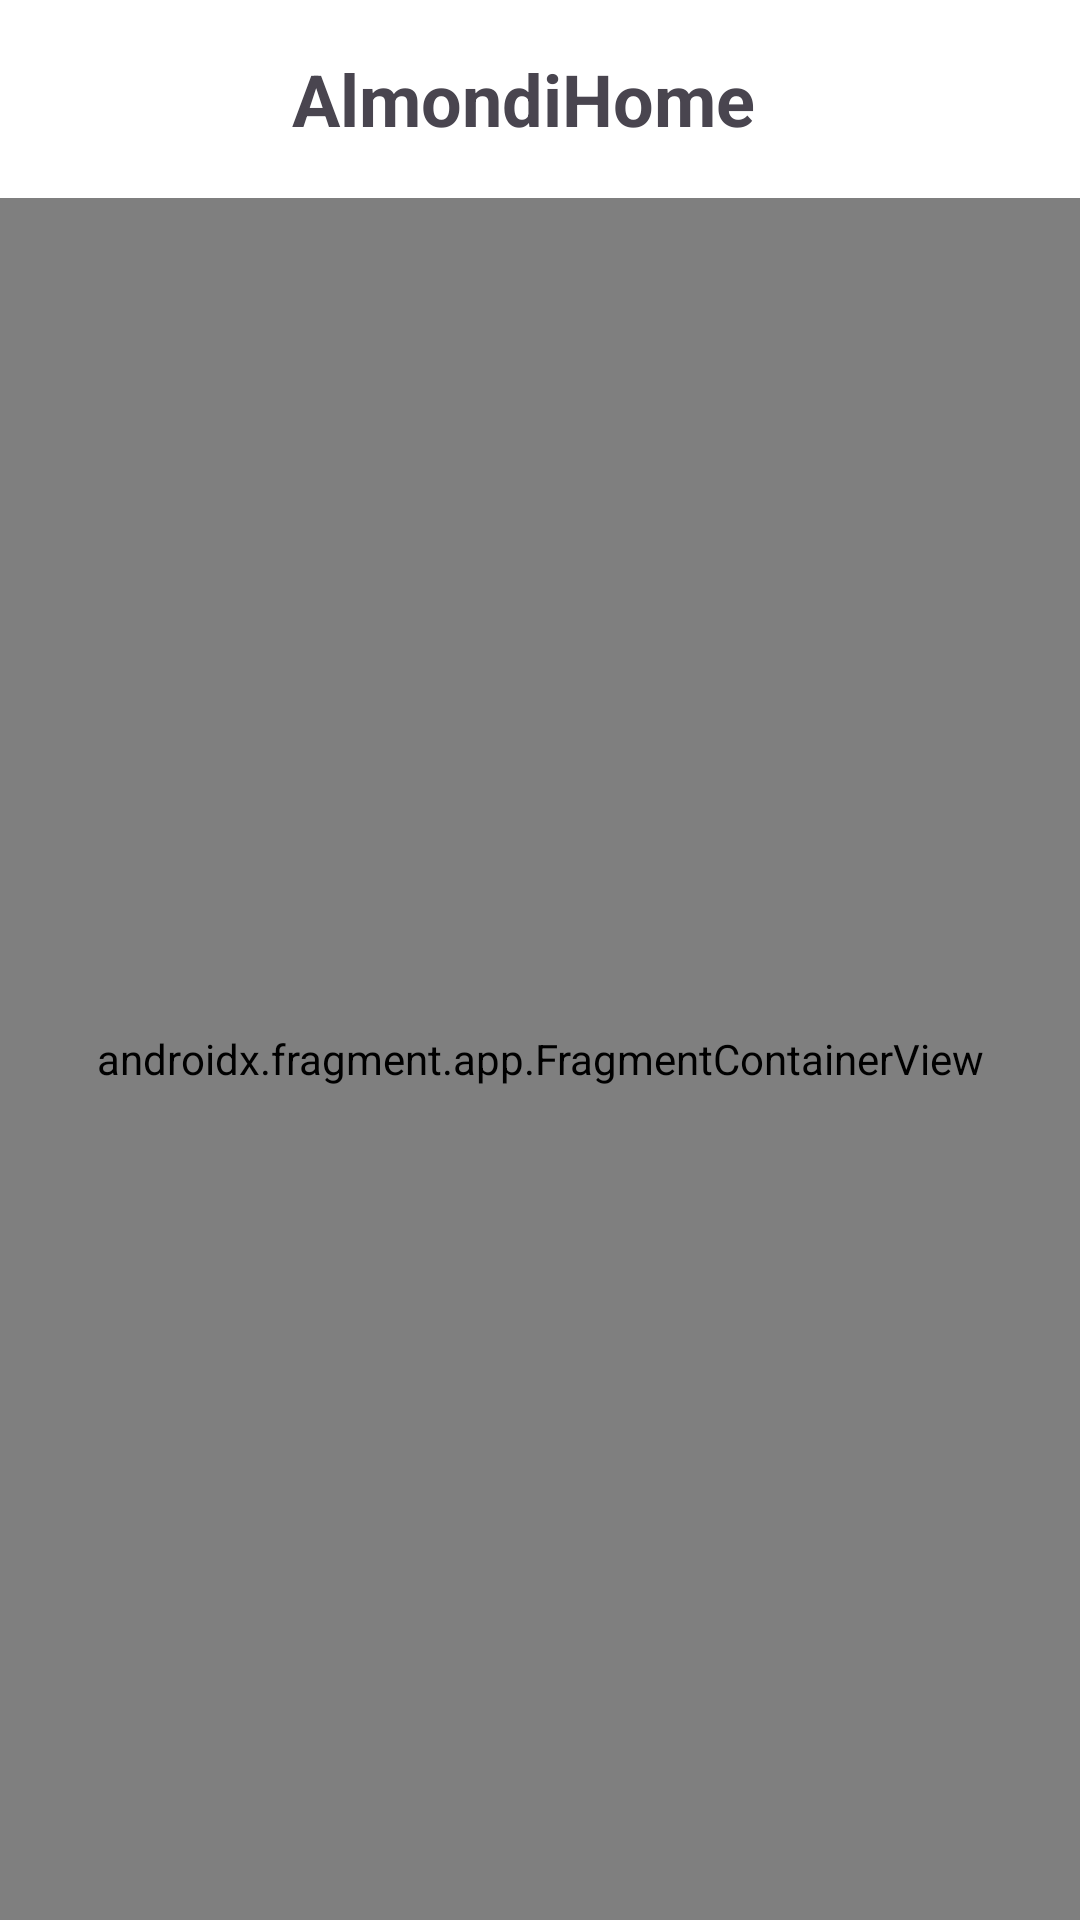

Reconstruct the res/layout file that produces this screen, plus the resources it refers to.
<!-- AndroidManifest.xml: application theme Theme.Interfaces1_2trimestre -->
<!-- res/layout/activity_main.xml -->
<?xml version="1.0" encoding="utf-8"?>
<androidx.constraintlayout.widget.ConstraintLayout xmlns:android="http://schemas.android.com/apk/res/android"
    xmlns:app="http://schemas.android.com/apk/res-auto"
    xmlns:tools="http://schemas.android.com/tools"
    android:layout_width="match_parent"
    android:layout_height="match_parent"
    tools:context=".MainActivity_principal">

    <com.google.android.material.appbar.AppBarLayout
        android:id="@+id/appBarLayout"
        android:layout_width="0dp"
        android:layout_height="wrap_content"
        android:background="@color/white"
        app:layout_constraintTop_toTopOf="parent"
        app:layout_constraintStart_toStartOf="parent"
        app:layout_constraintEnd_toEndOf="parent">

        <LinearLayout
            android:layout_width="match_parent"
            android:layout_height="66dp"
            android:gravity="center"
            android:orientation="horizontal">

            <ImageView
                android:id="@+id/imageView2"
                android:layout_width="0dp"
                android:layout_height="21dp"
                android:layout_weight="1"
                app:srcCompat="@drawable/ic_menu" />

            <TextView
                android:id="@+id/textViewAlmondiHome"
                android:layout_width="wrap_content"
                android:layout_height="wrap_content"
                android:layout_weight="1"
                android:gravity="center"
                android:text="@string/menu"
                android:textSize="24sp"
                android:textStyle="bold" />

            <ImageView
                android:id="@+id/imageView3"
                android:layout_width="11dp"
                android:layout_height="28dp"
                android:layout_weight="1"
                app:srcCompat="@drawable/ico_perfil" />
        </LinearLayout>
    </com.google.android.material.appbar.AppBarLayout>

    <androidx.fragment.app.FragmentContainerView
        android:id="@+id/nav_graph_principal"
        android:name="androidx.navigation.fragment.NavHostFragment"
        android:layout_width="0dp"
        android:layout_height="0dp"
        app:defaultNavHost="true"
        app:navGraph="@navigation/nav_graph_principal"
        app:layout_constraintTop_toBottomOf="@id/appBarLayout"
        app:layout_constraintBottom_toBottomOf="parent"
        app:layout_constraintStart_toStartOf="parent"
        app:layout_constraintEnd_toEndOf="parent" />

</androidx.constraintlayout.widget.ConstraintLayout>
<!-- resources referenced by this layout -->
<resources>
  <color name="white">#FFFFFFFF</color>
  <string name="menu">AlmondiHome</string>
  <style name="Theme.Interfaces1_2trimestre" parent="Base.Theme.Interfaces1_2trimestre" />
  <style name="Base.Theme.Interfaces1_2trimestre" parent="Theme.Material3.DayNight.NoActionBar">
          
          
      </style>
</resources>
